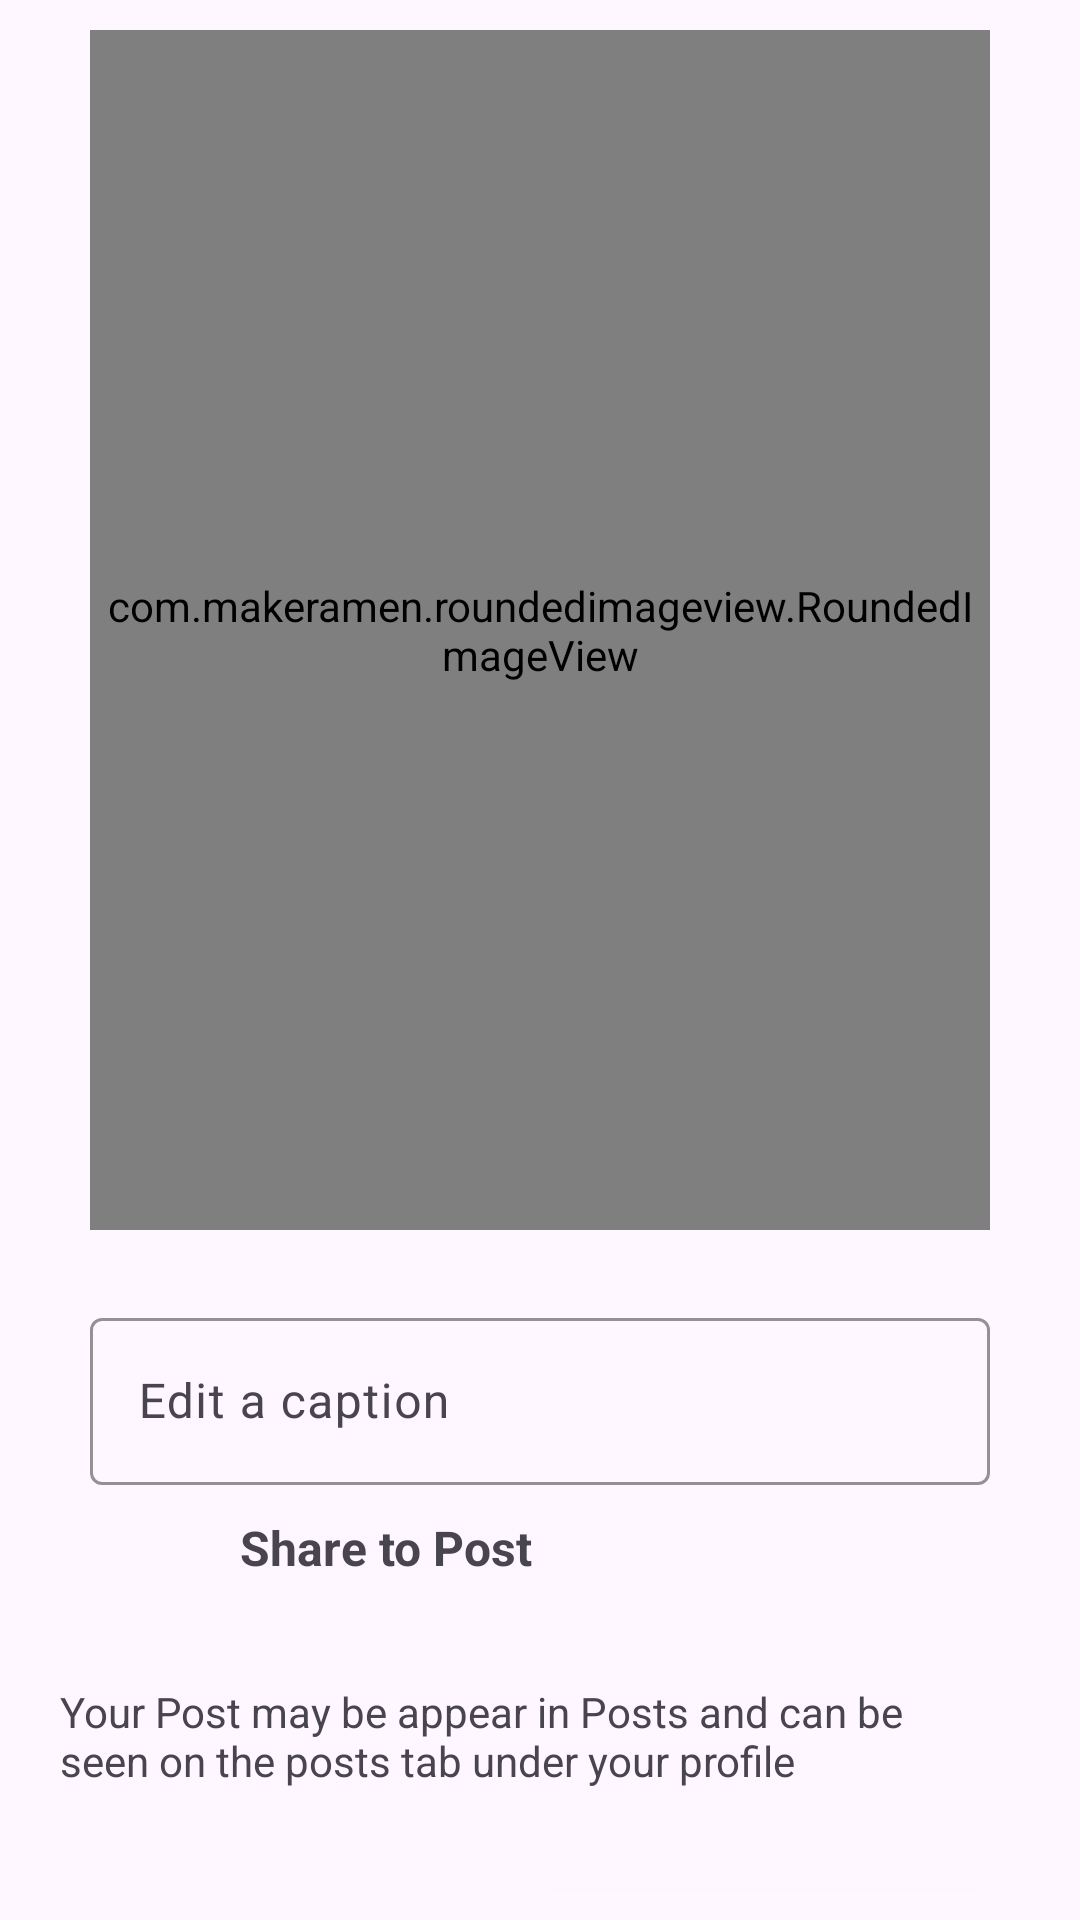

Reconstruct the res/layout file that produces this screen, plus the resources it refers to.
<!-- AndroidManifest.xml: application theme Theme.Bintagram -->
<!-- res/layout/update_post.xml -->
<?xml version="1.0" encoding="utf-8"?>
<LinearLayout xmlns:android="http://schemas.android.com/apk/res/android"
    xmlns:tools="http://schemas.android.com/tools"
    android:layout_width="match_parent"
    android:layout_height="wrap_content"
    android:orientation="vertical"
    android:padding="10dp"
    android:background="@drawable/dialog_bg"
    tools:context=".fragments.AddFragment">
    <androidx.constraintlayout.widget.ConstraintLayout xmlns:android="http://schemas.android.com/apk/res/android"
        xmlns:app="http://schemas.android.com/apk/res-auto"
        xmlns:tools="http://schemas.android.com/tools"
        android:layout_width="match_parent"
        android:layout_height="match_parent"
        tools:context=".Post.PostActivity">


        <com.makeramen.roundedimageview.RoundedImageView
            android:id="@+id/update_image"
            android:layout_width="300dp"
            android:layout_height="400dp"
            android:scaleType="fitCenter"
            android:src="@drawable/image"
            app:layout_constraintEnd_toEndOf="parent"
            app:layout_constraintStart_toStartOf="parent"
            app:layout_constraintTop_toTopOf="parent"
            app:riv_border_color="#333333"
            app:riv_border_width="2dip"
            app:riv_corner_radius="20dip" />

        <com.google.android.material.textfield.TextInputLayout

            android:id="@+id/caption"
            android:layout_width="0dp"
            android:layout_height="wrap_content"
            android:layout_marginTop="24dp"
            android:hint="Edit a caption"
            app:boxStrokeColor="@color/pink"
            app:layout_constraintEnd_toEndOf="@+id/update_image"
            app:layout_constraintStart_toStartOf="@+id/update_image"
            app:layout_constraintTop_toBottomOf="@+id/update_image">

            <com.google.android.material.textfield.TextInputEditText
                android:layout_width="match_parent"
                android:layout_height="wrap_content"
                android:visibility="visible"
                tools:layout_editor_absoluteX="1dp"
                tools:layout_editor_absoluteY="318dp" />

        </com.google.android.material.textfield.TextInputLayout>

        <LinearLayout
            android:id="@+id/post"
            android:layout_width="match_parent"
            android:layout_height="wrap_content"
            android:layout_margin="10dp"
            android:orientation="horizontal"
            app:layout_constraintEnd_toEndOf="parent"
            app:layout_constraintStart_toStartOf="parent"
            app:layout_constraintTop_toBottomOf="@+id/caption">

            <ImageView
                android:id="@+id/imageView"
                android:layout_width="40dp"
                android:layout_height="40dp"
                android:padding="5dp"

                android:src="@drawable/image" />

            <TextView
                android:id="@+id/textView3"
                android:layout_width="wrap_content"
                android:layout_height="match_parent"
                android:layout_marginLeft="20dp"
                android:layout_weight="1"
                android:text="Share to Post"
                android:textSize="16sp"
                android:textStyle="bold" />
        </LinearLayout>

        <TextView
            android:id="@+id/textView4"
            android:layout_width="wrap_content"
            android:layout_height="wrap_content"
            android:layout_marginTop="16dp"
            android:paddingRight="40dp"
            android:text="Your Post may be appear in Posts and can be seen on the posts tab under your profile"
            app:layout_constraintStart_toStartOf="@+id/post"
            app:layout_constraintTop_toBottomOf="@+id/post" />

        <LinearLayout
            android:layout_width="match_parent"
            android:layout_height="wrap_content"
            android:layout_marginTop="8dp"
            android:orientation="horizontal"
            android:padding="10dp"
            app:layout_constraintTop_toBottomOf="@+id/textView4">

            <Button
                android:id="@+id/cancel_button"
                style="@style/Widget.Material3.Button.OutlinedButton"
                android:layout_width="wrap_content"
                android:layout_height="wrap_content"
                android:layout_margin="10dp"
                app:strokeColor="@color/pink"
                android:textColor="@android:color/darker_gray"
                android:layout_weight="1"
                android:text="Cancel" />

            <Button
                android:id="@+id/update_button"
                android:backgroundTint="@color/blue"
                android:layout_width="wrap_content"
                android:layout_height="wrap_content"
                android:layout_margin="10dp"
                android:layout_weight="1"
                android:text="Update Post" />
        </LinearLayout>
    </androidx.constraintlayout.widget.ConstraintLayout>
</LinearLayout>
<!-- resources referenced by this layout -->
<resources>
  <color name="blue">#1E88E5</color>
  <color name="pink">#C13584</color>
  <style name="Theme.Bintagram" parent="Base.Theme.Bintagram" />
  <style name="Base.Theme.Bintagram" parent="Theme.Material3.DayNight.NoActionBar">
          
          
          <item name="android:statusBarColor">@android:color/transparent</item>
  
      </style>
</resources>
